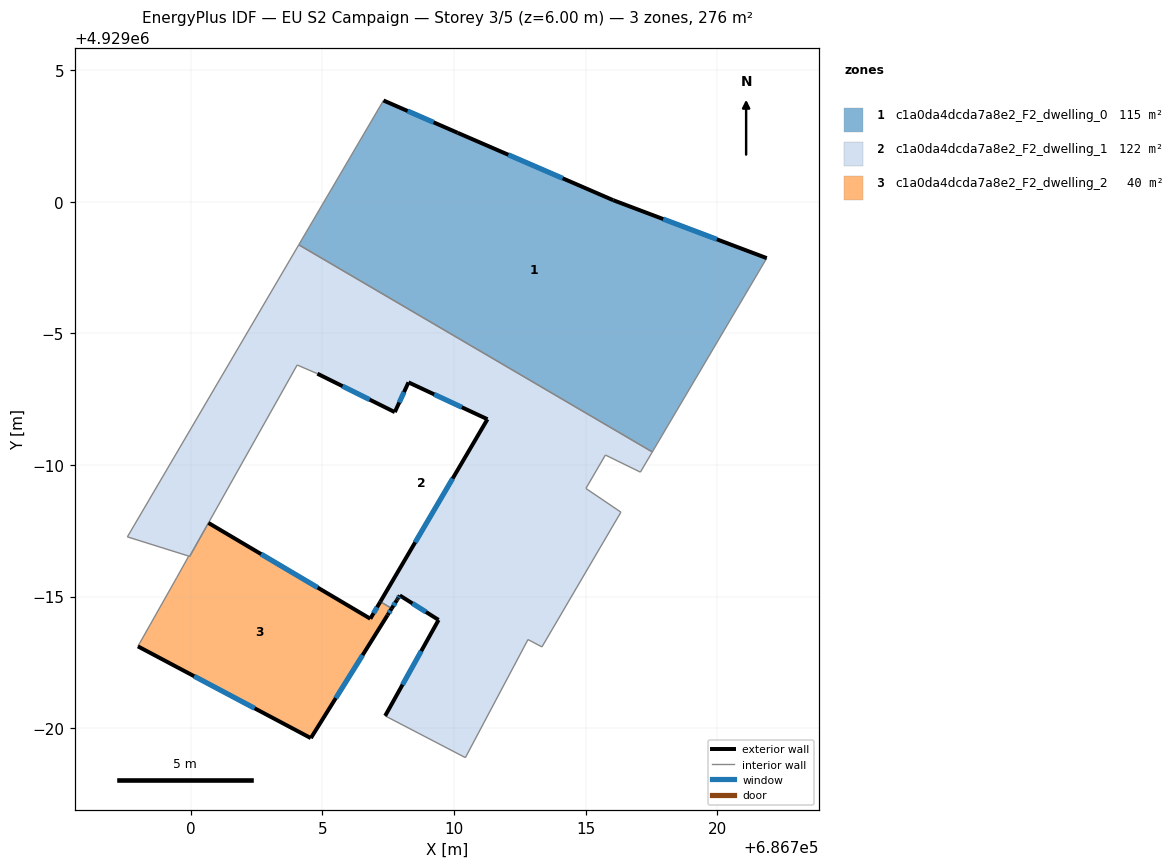
=== STOREY PLAN SPEC (per zone: floor XY polygon, exterior-wall plan segments, windows/doors) ===
zone 1: c1a0da4dcda7a8e2_F2_dwelling_0  (114.6 m²)
  floor: (686717.54, 4928990.49) (686721.88, 4928997.86) (686716.05, 4929000.05) (686710.14, 4929002.62) (686707.32, 4929003.84) (686704.10, 4928998.36)
  exterior wall: (686707.32, 4929003.84) – (686710.14, 4929002.62)  [3.1 m]
    window: (686708.24, 4929003.44) – (686709.23, 4929003.02)  [1.1 m²]
  exterior wall: (686710.14, 4929002.62) – (686716.05, 4929000.05)  [6.4 m]
    window: (686712.06, 4929001.78) – (686714.13, 4929000.89)  [2.4 m²]
  exterior wall: (686716.05, 4929000.05) – (686721.88, 4928997.86)  [6.2 m]
    window: (686717.95, 4928999.34) – (686719.99, 4928998.57)  [2.3 m²]
  interior walls: 3
zone 2: c1a0da4dcda7a8e2_F2_dwelling_1  (121.7 m²)
  floor: (686713.34, 4928983.08) (686716.34, 4928988.21) (686715.01, 4928989.11) (686715.75, 4928990.38) (686717.08, 4928989.72) (686717.54, 4928990.49) (686704.10, 4928998.36) (686697.59, 4928987.27) (686699.92, 4928986.54) (686699.96, 4928986.52) (686704.04, 4928993.79) (686704.81, 4928993.46) (686707.75, 4928992.00) (686708.27, 4928993.13) (686711.27, 4928991.74) (686707.20, 4928984.80) (686707.64, 4928984.55) (686707.84, 4928984.87) (686707.86, 4928984.91) (686707.94, 4928985.04) (686709.42, 4928984.11) (686707.39, 4928980.46) (686710.43, 4928978.88) (686712.81, 4928983.37)
  exterior wall: (686707.39, 4928980.46) – (686709.42, 4928984.11)  [4.2 m]
    window: (686708.05, 4928981.65) – (686708.76, 4928982.92)  [1.5 m²]
  exterior wall: (686709.42, 4928984.11) – (686707.94, 4928985.04)  [1.7 m]
    window: (686708.94, 4928984.41) – (686708.42, 4928984.74)  [0.6 m²]
  exterior wall: (686707.94, 4928985.04) – (686707.86, 4928984.91)  [0.2 m]
    window: (686707.92, 4928985.00) – (686707.89, 4928984.95)  [0.1 m²]
  exterior wall: (686707.86, 4928984.91) – (686707.84, 4928984.87)  [0.1 m]
  exterior wall: (686707.84, 4928984.87) – (686707.64, 4928984.55)  [0.4 m]
    window: (686707.77, 4928984.76) – (686707.70, 4928984.65)  [0.1 m²]
  exterior wall: (686707.20, 4928984.80) – (686711.27, 4928991.74)  [8.0 m]
    window: (686708.53, 4928987.06) – (686709.95, 4928989.48)  [2.9 m²]
  exterior wall: (686711.27, 4928991.74) – (686708.27, 4928993.13)  [3.3 m]
    window: (686710.30, 4928992.19) – (686709.25, 4928992.68)  [1.2 m²]
  exterior wall: (686708.27, 4928993.13) – (686707.75, 4928992.00)  [1.2 m]
    window: (686708.10, 4928992.77) – (686707.92, 4928992.37)  [0.5 m²]
  exterior wall: (686707.75, 4928992.00) – (686704.81, 4928993.46)  [3.3 m]
    window: (686706.80, 4928992.48) – (686705.77, 4928992.99)  [1.2 m²]
  interior walls: 15
zone 3: c1a0da4dcda7a8e2_F2_dwelling_2  (39.8 m²)
  floor: (686704.56, 4928979.62) (686707.48, 4928984.29) (686707.64, 4928984.55) (686707.20, 4928984.80) (686706.82, 4928984.16) (686700.67, 4928987.79) (686699.96, 4928986.52) (686699.92, 4928986.54) (686699.47, 4928985.73) (686697.99, 4928983.11)
  exterior wall: (686707.64, 4928984.55) – (686707.48, 4928984.29)  [0.3 m]
    window: (686707.58, 4928984.46) – (686707.53, 4928984.37)  [0.1 m²]
  exterior wall: (686707.48, 4928984.29) – (686704.56, 4928979.62)  [5.5 m]
    window: (686706.53, 4928982.77) – (686705.51, 4928981.14)  [2.0 m²]
  exterior wall: (686704.56, 4928979.62) – (686697.99, 4928983.11)  [7.4 m]
    window: (686702.43, 4928980.75) – (686700.13, 4928981.97)  [2.7 m²]
  exterior wall: (686700.67, 4928987.79) – (686706.82, 4928984.16)  [7.1 m]
    window: (686702.67, 4928986.61) – (686704.82, 4928985.34)  [2.6 m²]
  exterior wall: (686706.82, 4928984.16) – (686707.20, 4928984.80)  [0.8 m]
    window: (686706.95, 4928984.37) – (686707.08, 4928984.59)  [0.3 m²]
  interior walls: 5

=== DERIVED (storey summary) ===
Building: EU S2 Campaign
Storey: 3 of 5  (floor level z = 6.00 m)
Storey gross floor area: 276.1 m²
Zones on this storey: 3
  - c1a0da4dcda7a8e2_F2_dwelling_0: floor 114.6 m²; exterior wall 15.7 m (47.2 m²); 3 window(s) 5.8 m²; WWR 12.2%
  - c1a0da4dcda7a8e2_F2_dwelling_1: floor 121.7 m²; exterior wall 22.4 m (67.1 m²); 8 window(s) 8.2 m²; WWR 12.2%
  - c1a0da4dcda7a8e2_F2_dwelling_2: floor 39.8 m²; exterior wall 21.1 m (63.4 m²); 5 window(s) 7.8 m²; WWR 12.2%
Zone adjacency (shared interzone walls):
  - c1a0da4dcda7a8e2_F2_dwelling_0 ↔ c1a0da4dcda7a8e2_F2_dwelling_1
  - c1a0da4dcda7a8e2_F2_dwelling_1 ↔ c1a0da4dcda7a8e2_F2_dwelling_2